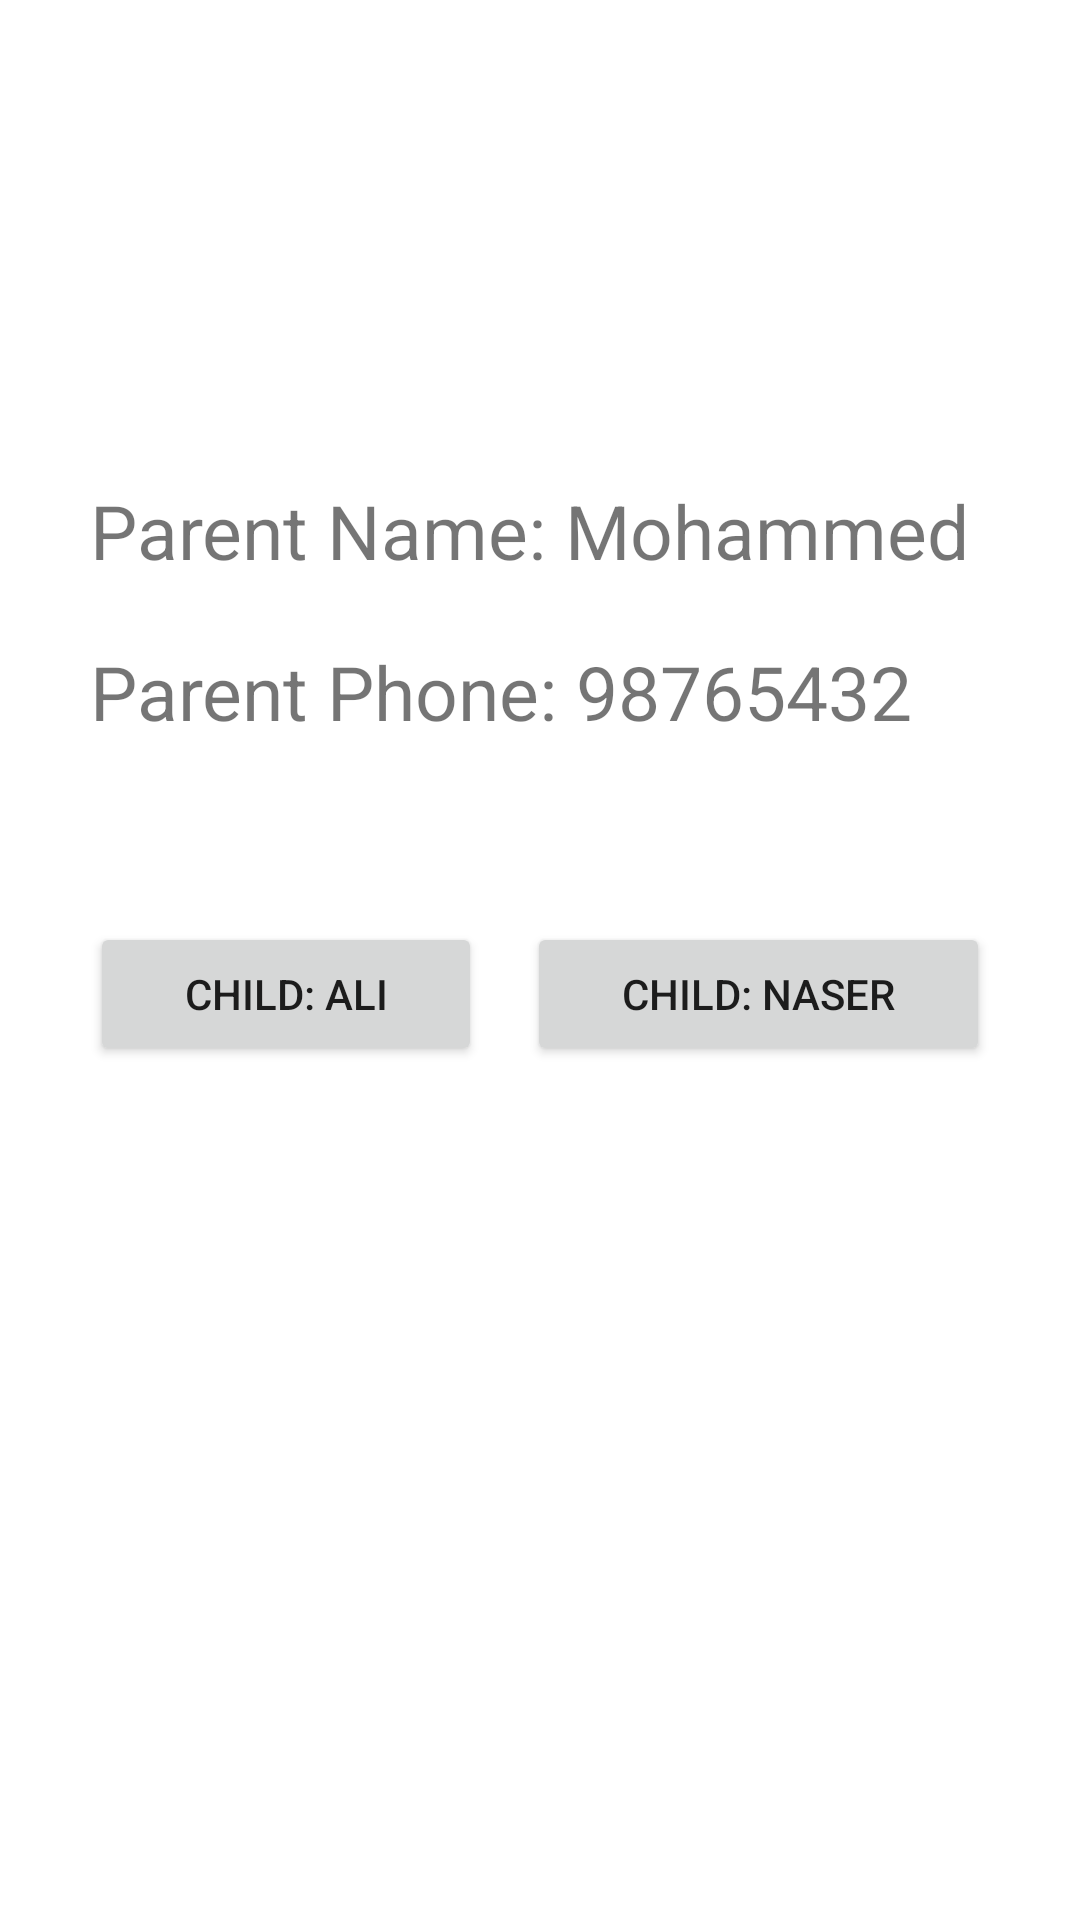

Reconstruct the res/layout file that produces this screen, plus the resources it refers to.
<!-- AndroidManifest.xml: application theme Theme.MySchool -->
<!-- res/layout/activity_parents_sub_ui.xml -->
<?xml version="1.0" encoding="utf-8"?>
<androidx.constraintlayout.widget.ConstraintLayout xmlns:android="http://schemas.android.com/apk/res/android"
    xmlns:app="http://schemas.android.com/apk/res-auto"
    xmlns:tools="http://schemas.android.com/tools"
    android:layout_width="match_parent"
    android:layout_height="match_parent"
    tools:context=".ParentsSubUI">

    <LinearLayout
        android:layout_width="match_parent"
        android:layout_height="match_parent"
        android:padding="30dp"
        android:orientation="vertical">

        <ImageView
            android:id="@+id/imageView3"
            android:layout_width="match_parent"
            android:layout_height="100dp"
            android:src="@drawable/ic_person" />

        <TextView
            android:id="@+id/textView8"
            android:layout_width="match_parent"
            android:layout_height="wrap_content"
            android:layout_marginTop="30dp"
            android:textSize="25dp"
            android:text="Parent Name: Mohammed" />

        <TextView
            android:id="@+id/textView9"
            android:layout_width="match_parent"
            android:layout_height="wrap_content"
            android:layout_marginTop="20dp"
            android:textSize="25dp"
            android:text="Parent Phone: 98765432" />

        <LinearLayout
            android:layout_width="match_parent"
            android:layout_height="wrap_content"
            android:layout_marginTop="60dp"
            android:orientation="horizontal">

            <Button
                android:id="@+id/c1"
                android:layout_width="wrap_content"
                android:layout_height="wrap_content"
                android:layout_weight="1"
                android:layout_marginRight="15dp"
                android:text="Child: Ali" />

            <Button
                android:id="@+id/c2"
                android:layout_width="wrap_content"
                android:layout_height="wrap_content"
                android:layout_weight="1"
                android:text="Child: Naser" />
        </LinearLayout>
    </LinearLayout>
</androidx.constraintlayout.widget.ConstraintLayout>
<!-- resources referenced by this layout -->
<resources>
  <style name="Theme.MySchool" parent="Theme.MaterialComponents.DayNight.DarkActionBar">
          
          <item name="colorPrimary">@color/purple_500</item>
          <item name="colorPrimaryVariant">@color/purple_700</item>
          <item name="colorOnPrimary">@color/white</item>
          
          <item name="colorSecondary">@color/teal_200</item>
          <item name="colorSecondaryVariant">@color/teal_700</item>
          <item name="colorOnSecondary">@color/black</item>
          
          <item name="android:statusBarColor" tools:targetApi="l">?attr/colorPrimaryVariant</item>
          
      </style>
  <!-- not gathered from this repository: default colours our renderer supplied (Android Studio template values) -->
  <color name="purple_500">#FF6200EE</color>
  <color name="purple_700">#FF3700B3</color>
  <color name="teal_200">#FF03DAC5</color>
  <color name="teal_700">#FF018786</color>
  <color name="black">#FF000000</color>
  <color name="white">#FFFFFFFF</color>
</resources>
